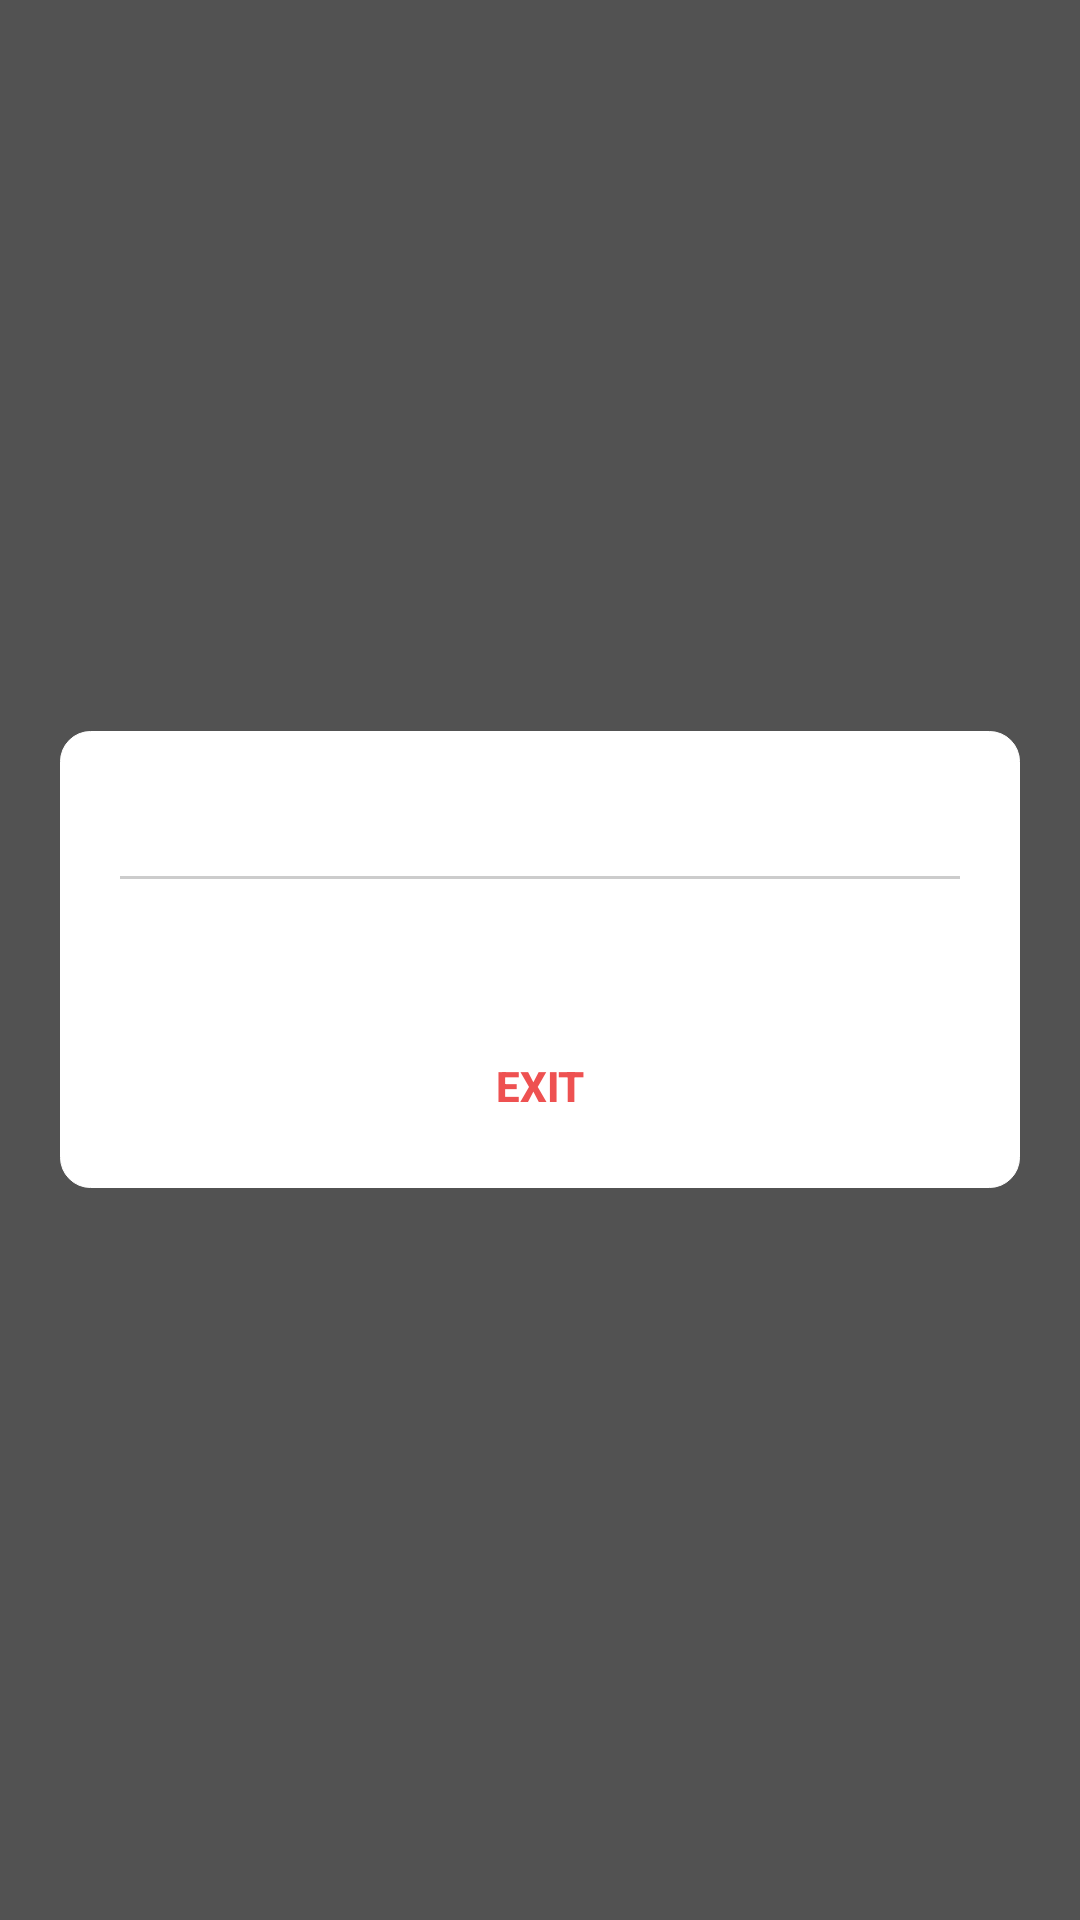

Android layout source for this screen:
<!-- AndroidManifest.xml: application theme AppTheme -->
<!-- res/layout/alert_dialog.xml -->
<?xml version="1.0" encoding="utf-8"?>

<LinearLayout
    xmlns:android="http://schemas.android.com/apk/res/android"
    xmlns:app="http://schemas.android.com/apk/res-auto"
    xmlns:tools="http://schemas.android.com/tools"
    android:gravity="center"
    android:layout_gravity="center"

    android:layout_width="match_parent"
    android:layout_height="match_parent"
    android:background="#ab000000">

    <LinearLayout
        android:layout_width="match_parent"
        android:layout_height="wrap_content"
        android:layout_margin="20dp"
        android:background="@drawable/respons_dialog_shape"
        android:orientation="vertical"
        android:paddingLeft="20dp"
        android:paddingRight="20dp">

        <LinearLayout
            android:layout_width="match_parent"
            android:layout_height="match_parent"
            android:orientation="vertical">

            <LinearLayout
                android:layout_width="match_parent"
                android:layout_height="match_parent"
                android:layout_weight="1"
                android:gravity="center_horizontal"
                android:orientation="vertical">

                <TextView
                    android:id="@+id/tv_title"
                    android:layout_marginTop="8dp"
                    android:padding="8dp"
                    android:layout_width="match_parent"
                    android:layout_height="wrap_content"
                    android:textStyle="bold"
                    android:textSize="18dp"
                    android:textColor="#585757"
                    android:text=""/>
                <View
                    android:layout_width="match_parent"
                    android:layout_height="1dp"
                    android:background="#CCC"/>

                <TextView
                    android:id="@+id/tv_body"
                    android:padding="8dp"
                    android:layout_width="match_parent"
                    android:layout_height="wrap_content"
                    android:textColor="#717171"/>


            </LinearLayout>

            <LinearLayout
                android:layout_width="match_parent"
                android:layout_height="wrap_content"
                android:layout_margin="10dp"
                android:gravity="center"
                android:orientation="horizontal"
                android:weightSum="2">

                <Button

                    android:visibility="gone"
                    android:id="@+id/update"
                    android:layout_width="match_parent"
                    android:layout_height="wrap_content"
                    android:layout_weight="1"
                    android:background="@color/white"
                    android:text="@string/update"
                    android:textColor="@color/successfully"
                    android:textStyle="bold" />

                <Button
                    android:id="@+id/exit"
                    android:layout_width="match_parent"
                    android:layout_height="wrap_content"
                    android:layout_weight="1"
                    android:background="@color/white"
                    android:text="@string/cancel"
                    android:textColor="@color/failer"
                    android:textStyle="bold"
                    android:visibility="visible" />

            </LinearLayout>
        </LinearLayout>


    </LinearLayout>


</LinearLayout>
<!-- resources referenced by this layout -->
<resources>
  <color name="failer">#ee5151</color>
  <color name="successfully">#4dbb52</color>
  <color name="white">#FFFFFF</color>
  <!-- drawable respons_dialog_shape (drawable) -->
  <?xml version="1.0" encoding="utf-8"?>
  
  <shape xmlns:android="http://schemas.android.com/apk/res/android"
      android:shape="rectangle">
      <gradient android:endColor="@color/white"
          android:startColor="@color/white" ></gradient>
  
      <corners
          android:topRightRadius="10dp"
          android:topLeftRadius="10dp"
          android:bottomLeftRadius="10dp"
          android:bottomRightRadius="10dp"
          />
      <stroke
          android:width="1px"
          android:color="@color/white" />
  
  
  
  </shape>
  <string name="cancel">Exit</string>
  <string name="update">Update</string>
  <style name="AppTheme" parent="Theme.AppCompat.Light.NoActionBar">
          
          <item name="colorPrimary">@color/colorPrimary</item>
          <item name="colorPrimaryDark">@color/colorPrimaryDark</item>
          <item name="colorAccent">@color/colorAccent</item>
      </style>
  <color name="colorPrimary">#db853d</color>
  <color name="colorPrimaryDark">#d47221</color>
  <color name="colorAccent">#00C851</color>
</resources>
